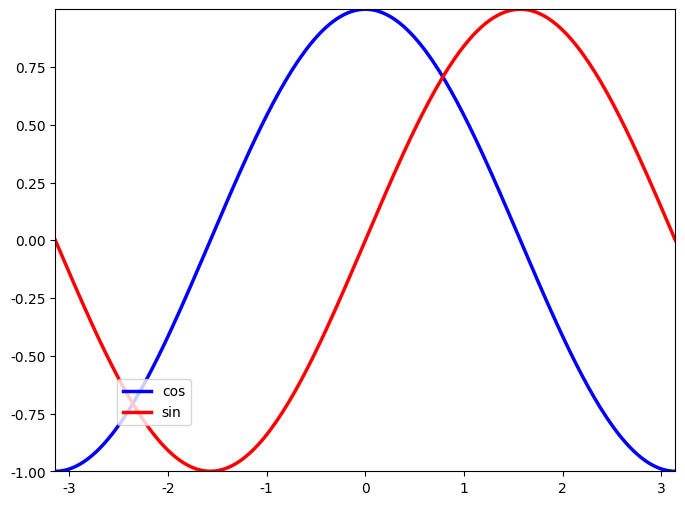
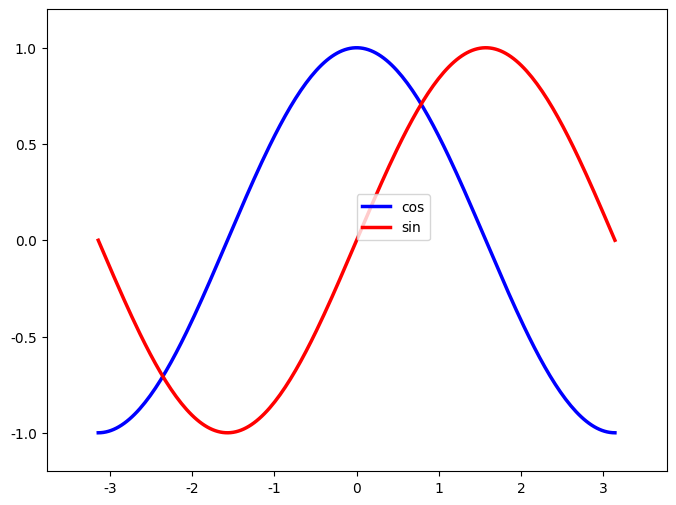
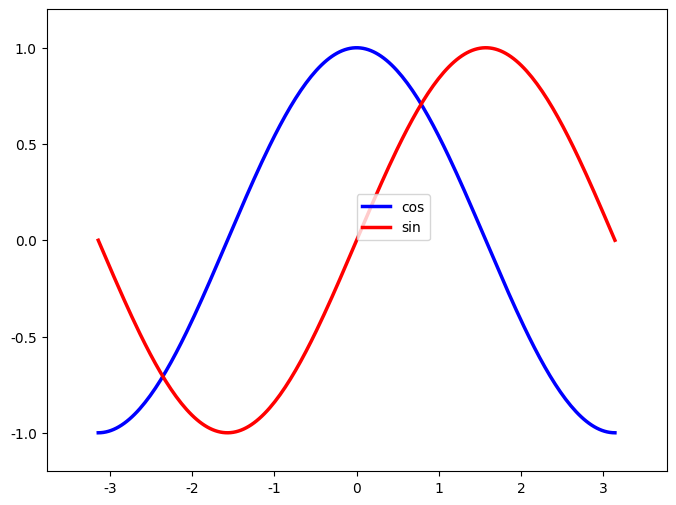
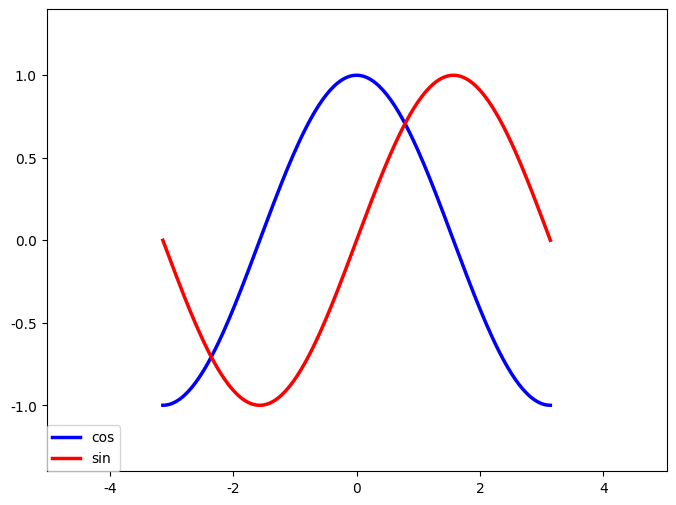
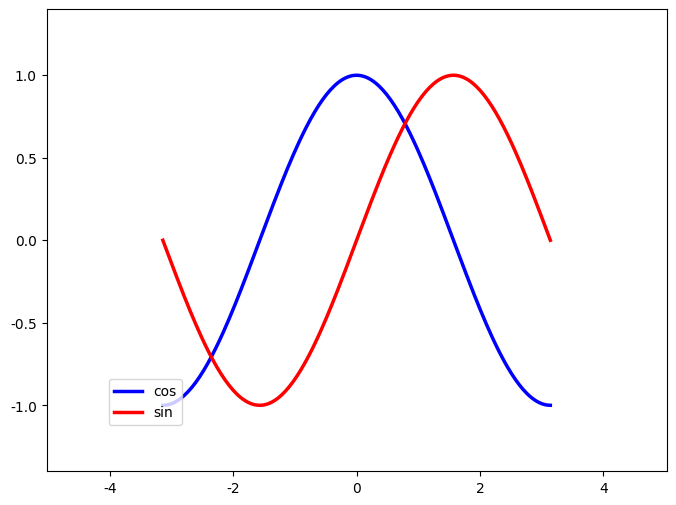
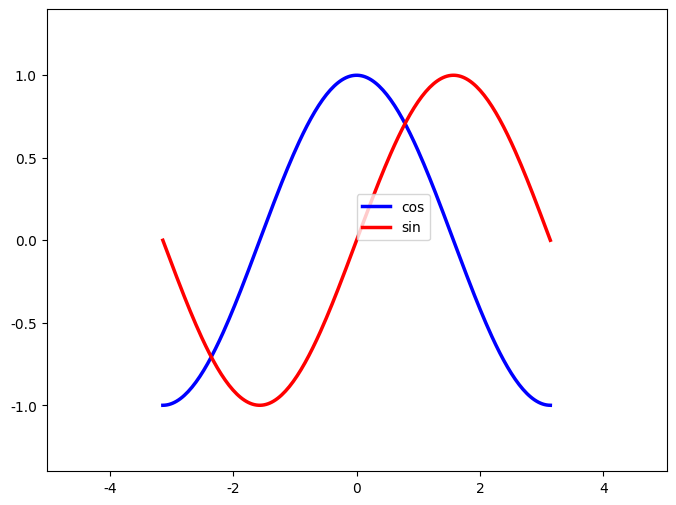
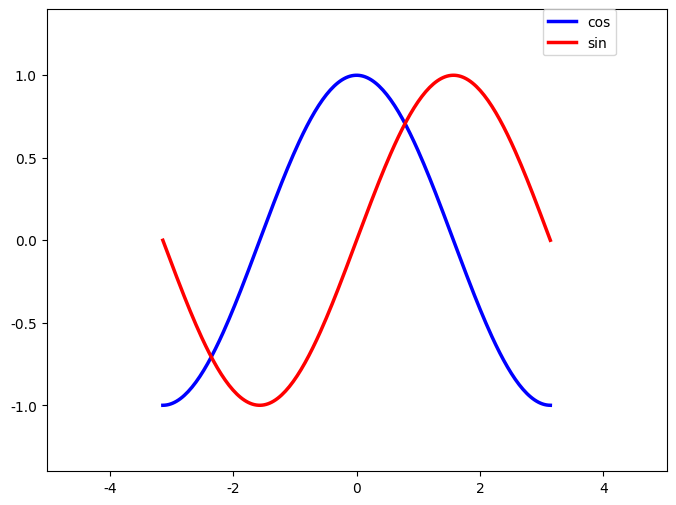
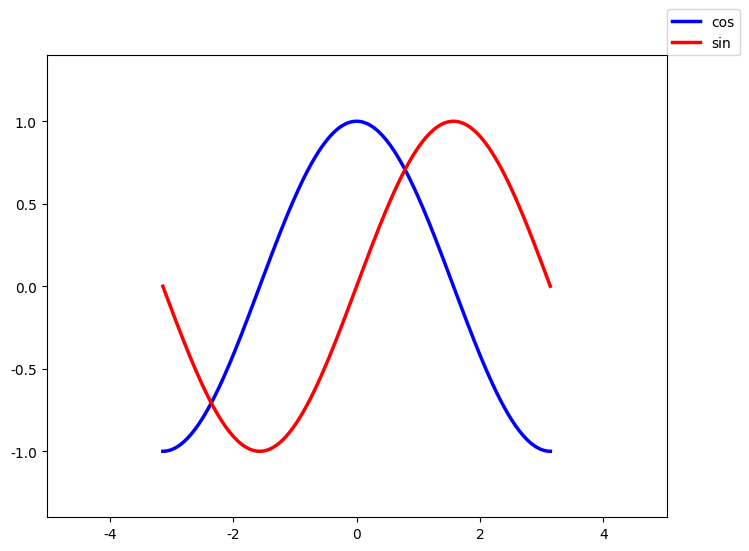

The matplotlib source for these figures, in order:
import matplotlib.pyplot as plt  # 导入绘图包
import matplotlib as mpl
import numpy as np

mpl.rcParams['font.sans-serif'] = ['SimHei']  # 用来正常显示中文标签
mpl.rcParams['axes.unicode_minus'] = False  # 用来正常显示负号

# 一个例子
# 我们将从简到繁：先尝试用默认配置在同一张图上绘制正弦和余弦函数图像，然后逐步美化它。
# 让我们先生成正弦和余弦函数的一些值：
X = np.linspace(-np.pi, np.pi, 256, endpoint=True)
C, S = np.cos(X), np.sin(X)


def log(*args, **kwargs):
    '''
    断点调试工具,可以接收任意多参数

    log 等同于print 使用

    要格式化字符串 应该传入参数时自己自带'\n '
    from utils import log_by_time as log
    :param args:
    :param kwargs:
    :return:
    '''
    print("log : ", *args, **kwargs)


def load_date():
    # 本次使用的numpy自动生成
    # 从 −π−π 到 +π+π 等间隔的 256 个值

    # 后期使用numpy加载 excel数据
    X = np.linspace(-np.pi, np.pi, 200, endpoint=True)
    C, S = np.cos(X), np.sin(X)
    # log('x = ({})'.format(X))
    # log("C=({}) \n      S=({})".format(C, S))
    return X, C, S


def draw_raw_sin_cos():
    # 使用默认的参数画正弦余弦图

    # 加载数据
    X, C, S = load_date()

    # 创建一个8 * 6点(point)的图，并设置分辨率为80
    plt.figure(figsize=(8, 6), dpi=80)

    # 创建一个新的 1 * 1的子图，接下来的图样绘制在其中的第 1 块（也是唯一的一块）
    plt.subplot(1, 1, 1)

    # 绘制余弦曲线，使用蓝色的、连续的、宽度为 1 （像素）的线条
    plt.plot(X, C, color="blue", linewidth=1.0, linestyle="-")
    # 绘制正弦曲线，使用绿色的、连续的、宽度为 1 （像素）的线条
    plt.plot(X, S, color="green", linewidth=1.0, linestyle="-")

    # 设置横轴的上下限
    plt.xlim(-4.0, 4.0)
    # 设置横轴坐标点
    plt.xticks(np.linspace(-4, 4, 9, endpoint=True))

    # 设置纵轴的上下限
    plt.ylim(-1.0, 1.0)
    # 设置纵轴坐标点
    plt.yticks(np.linspace(-1, 1, 5, endpoint=True))

    # 在屏幕上显示
    plt.show()


def draw_after_revise(ratio=(0.1, 0.1), legend_position=(0.8, 0.9)):
    # 修正过的 正弦余弦图
    # ratio 是x轴 y轴偏移系数
    # legend_position为传入的lenged标签位置
    # 根据传入数据 自动调整x轴 y轴 边距大小
    # 加载数据
    X, C, S = load_date()

    # 创建一个8 * 6点(point)的图，并设置分辨率为80
    plt.figure(figsize=(8, 6), dpi=80)

    # 创建一个新的 1 * 1的子图，接下来的图样绘制在其中的第 1 块（也是唯一的一块）
    plt.subplot(1, 1, 1)

    # 绘制余弦曲线，使用蓝色的、连续的、宽度为 1 （像素）的线条
    plt.plot(X, C, color="blue", linewidth=1.0, linestyle="-")
    # 绘制正弦曲线，使用绿色的、连续的、宽度为 1 （像素）的线条
    plt.plot(X, S, color="green", linewidth=1.0, linestyle="-")

    # 以下 1, 2, 3 是自动调整图像的函数
    # 其实1, 2, 3 应该抽出一个设置边界的函数 暂时没看到matplotlib怎么操作画布对象 先写到这里

    # 数据用numpy加载之后
    # 1 这里获得 x 最大值最小值 y最大值最小值
    xmin, xmax = X.min(), X.max()
    ymin, ymax = C.min(), C.max()

    # 2 设置x,y 边界偏移程度
    # 亦可以将获得ratio 数据设置成一个函数get_border_ratio()
    rx, ry = ratio
    dx = (xmax - xmin) * rx
    dy = (ymax - ymin) * ry

    # 3 根据偏移程度 设置x轴 y轴的左右值
    plt.xlim(xmin - dx, xmax + dx)
    plt.ylim(ymin - dy, ymax + dy)

    # 下面部分是是操作lenged标签位置
    # lp 为传入的lenged标签
    lp = legend_position
    plt.plot(X, C, color='blue', linewidth=2.5, linestyle='-', label='cos')  # 增加了label以便增加图例
    plt.plot(X, S, color="red", linewidth=2.5, linestyle="-", label='sin')  # 增加了label以便增加图例

    plt.legend(loc=lp)  # 添加个图例 设置图例位置
    # loc的值操纵图例的位置 取值在0 - 1之间  也可以取值为  'best'-->自动获取最好的结果  'upper left' -->左上   'upper right' -->右上等

    # draw_raw_sin_cos()

    # 在屏幕上显示
    plt.show()
    pass


def test_draw_after_revise():
    # 这是一个半自动化的测试函数
    # r开头的ratio 是 lp表示 y轴偏移系数legend_position
    # ratio 是x轴 y轴偏移系数legend_position
    # legend_position为传入的lenged标签位置

    r1 = (0, 0)
    r2 = (0.1, 0.1)
    r3 = (0.3, 0.2)

    lp0 = (0, 0)
    lp1 = (0.1, 0.1)
    lp2 = (0.5, 0.5)
    lp3 = (0.8, 0.9)
    lp4 = (1, 1)

    # 测试的值
    test_items = [
        (r1, lp1),
        (r2, lp2),
        (r2, lp2),
        (r3, lp0),
        (r3, lp1),
        (r3, lp2),
        (r3, lp3),
        (r3, lp4),

    ]

    # 依次测试函数
    # i是计数器

    i = 1
    for t in test_items:
        r, v = t
        log('测试第({})次 偏移系数({}) legend_position({})'.format(i, r, v))
        draw_after_revise(r, v)
        i += 1


def test_load_date():
    load_date()
    pass


def test():
    # draw_raw_sin_cos()
    # draw_after_revise()
    test_draw_after_revise()
    # draw_pic()
    # test_load_date()
    pass


if __name__ == '__main__':
    test()
